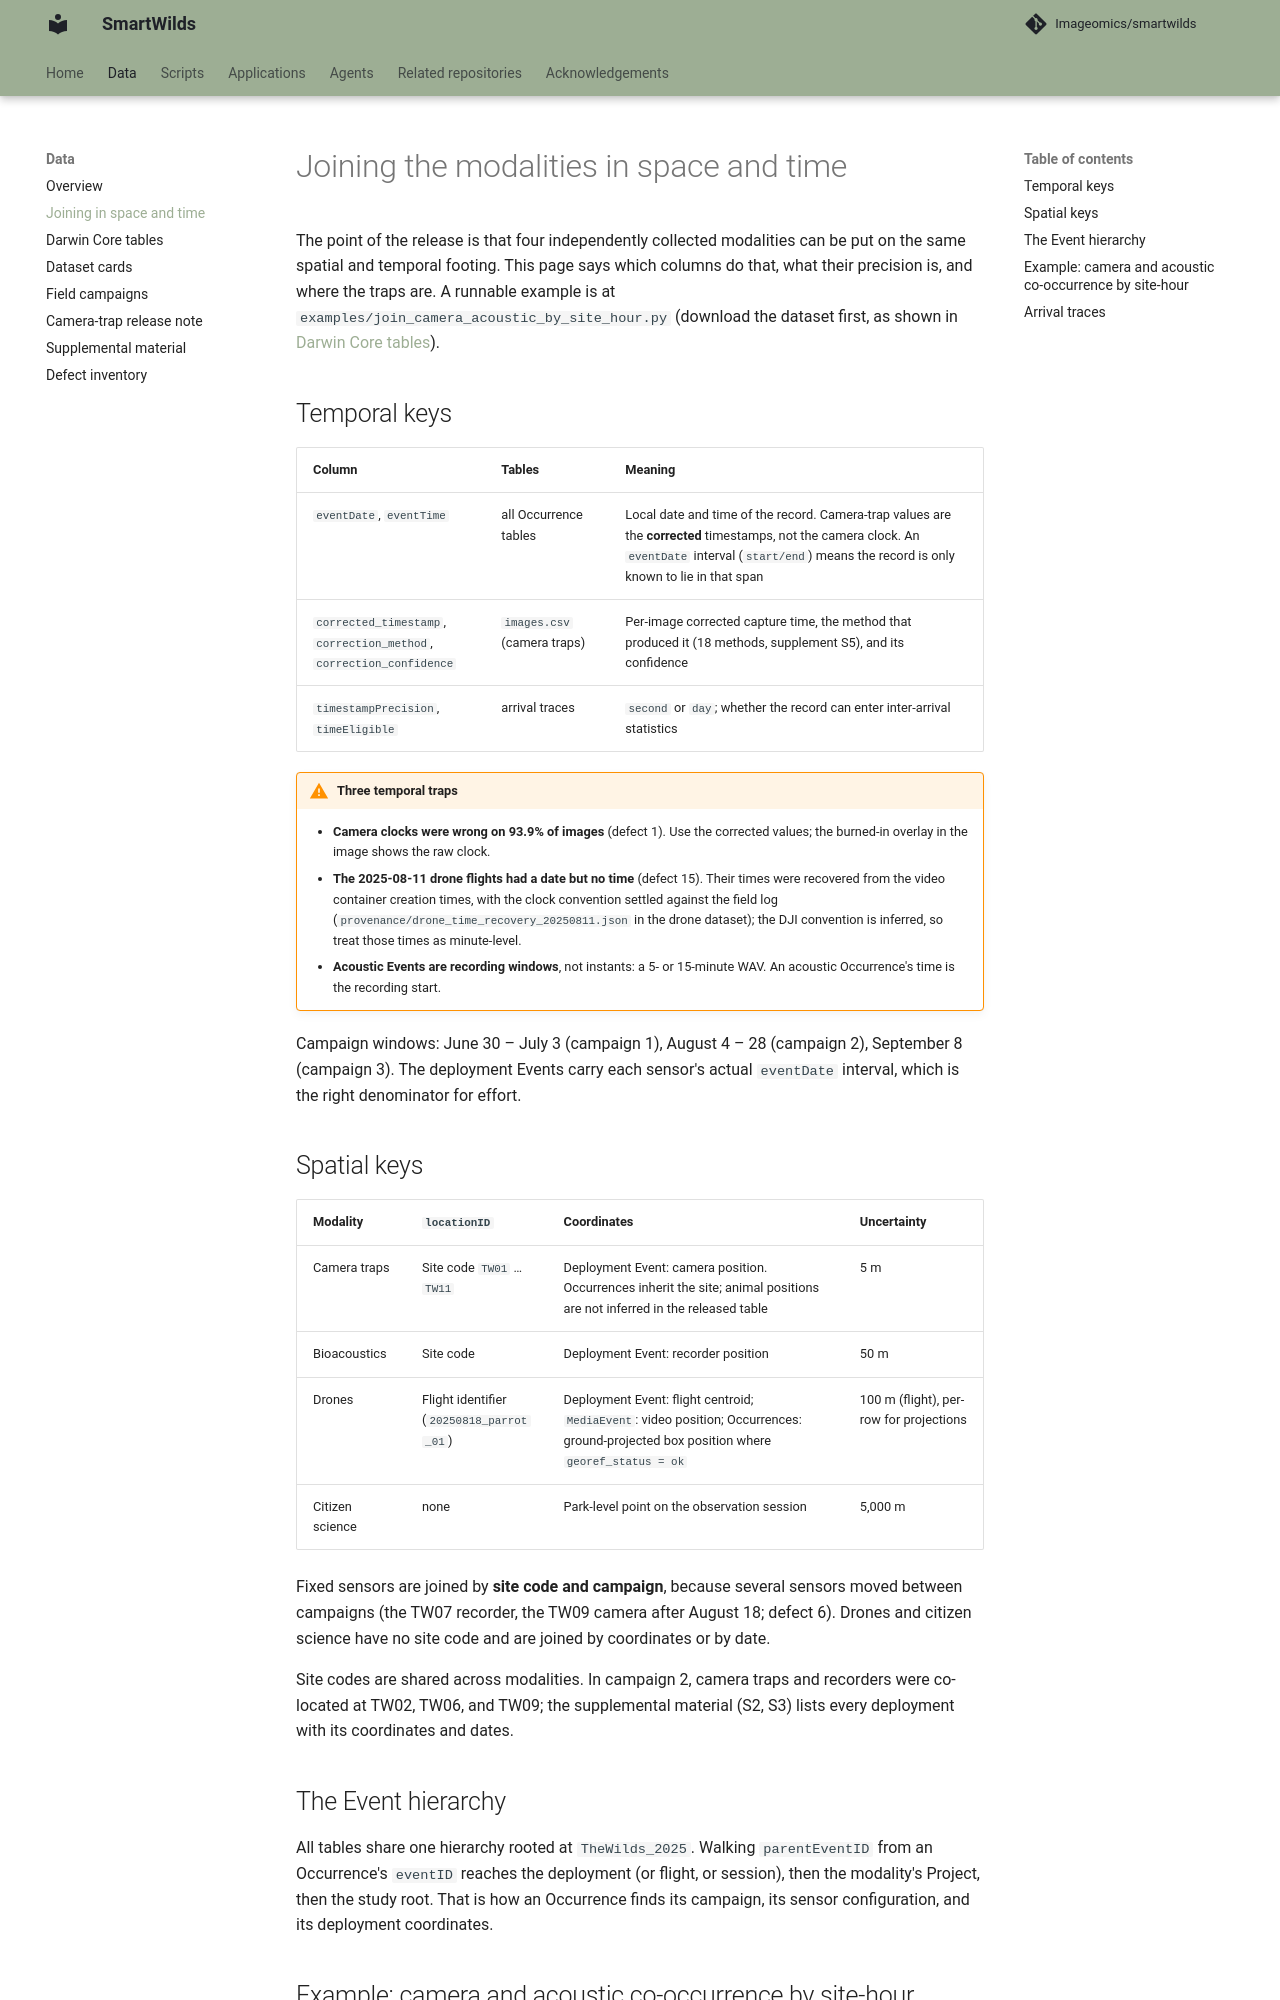

repository: Imageomics/smartwilds · page: datasets/joining/index.html · generator: mkdocs

# Joining the modalities in space and time

The point of the release is that four independently collected modalities can
be put on the same spatial and temporal footing. This page says which columns
do that, what their precision is, and where the traps are. A runnable example
is at `examples/join_camera_acoustic_by_site_hour.py` (download the dataset
first, as shown in [Darwin Core tables](darwin-core-tables.md)).

## Temporal keys

| Column | Tables | Meaning |
|---|---|---|
| `eventDate`, `eventTime` | all Occurrence tables | Local date and time of the record. Camera-trap values are the **corrected** timestamps, not the camera clock. An `eventDate` interval (`start/end`) means the record is only known to lie in that span |
| `corrected_timestamp`, `correction_method`, `correction_confidence` | `images.csv` (camera traps) | Per-image corrected capture time, the method that produced it (18 methods, supplement S5), and its confidence |
| `timestampPrecision`, `timeEligible` | arrival traces | `second` or `day`; whether the record can enter inter-arrival statistics |

!!! warning "Three temporal traps"
    - **Camera clocks were wrong on 93.9% of images** (defect 1). Use the
      corrected values; the burned-in overlay in the image shows the raw clock.
    - **The 2025-08-11 drone flights had a date but no time** (defect 15). Their
      times were recovered from the video container creation times, with the
      clock convention settled against the field log (`provenance/drone_time_recovery_20250811.json`
      in the drone dataset); the DJI convention is inferred, so treat those
      times as minute-level.
    - **Acoustic Events are recording windows**, not instants: a 5- or
      15-minute WAV. An acoustic Occurrence's time is the recording start.

Campaign windows: June 30 – July 3 (campaign 1), August 4 – 28 (campaign 2),
September 8 (campaign 3). The deployment Events carry each sensor's actual
`eventDate` interval, which is the right denominator for effort.
